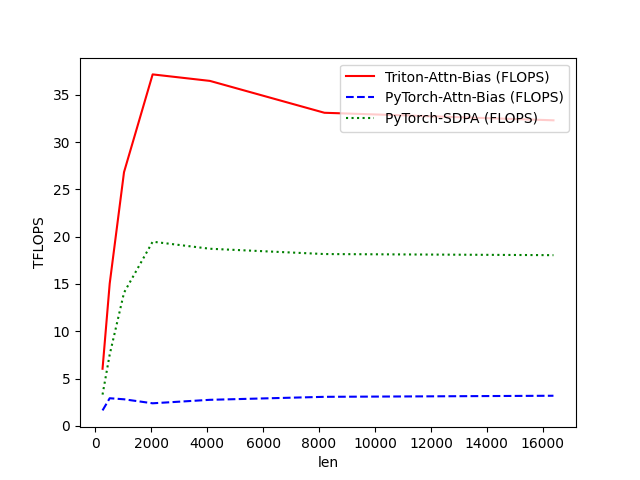

The table this chart was drawn from, first rows:
len, Triton-Attn-Bias (FLOPS), PyTorch-Attn-Bias (FLOPS), PyTorch-SDPA (FLOPS)
256, 6.045, 1.645, 3.316
512, 15.04, 2.93, 7.544
1024, 26.81, 2.819, 14.08
2048, 37.14, 2.396, 19.47
4096, 36.46, 2.763, 18.72
8192, 33.09, 3.08, 18.16
16384, 32.29, 3.193, 18.05
